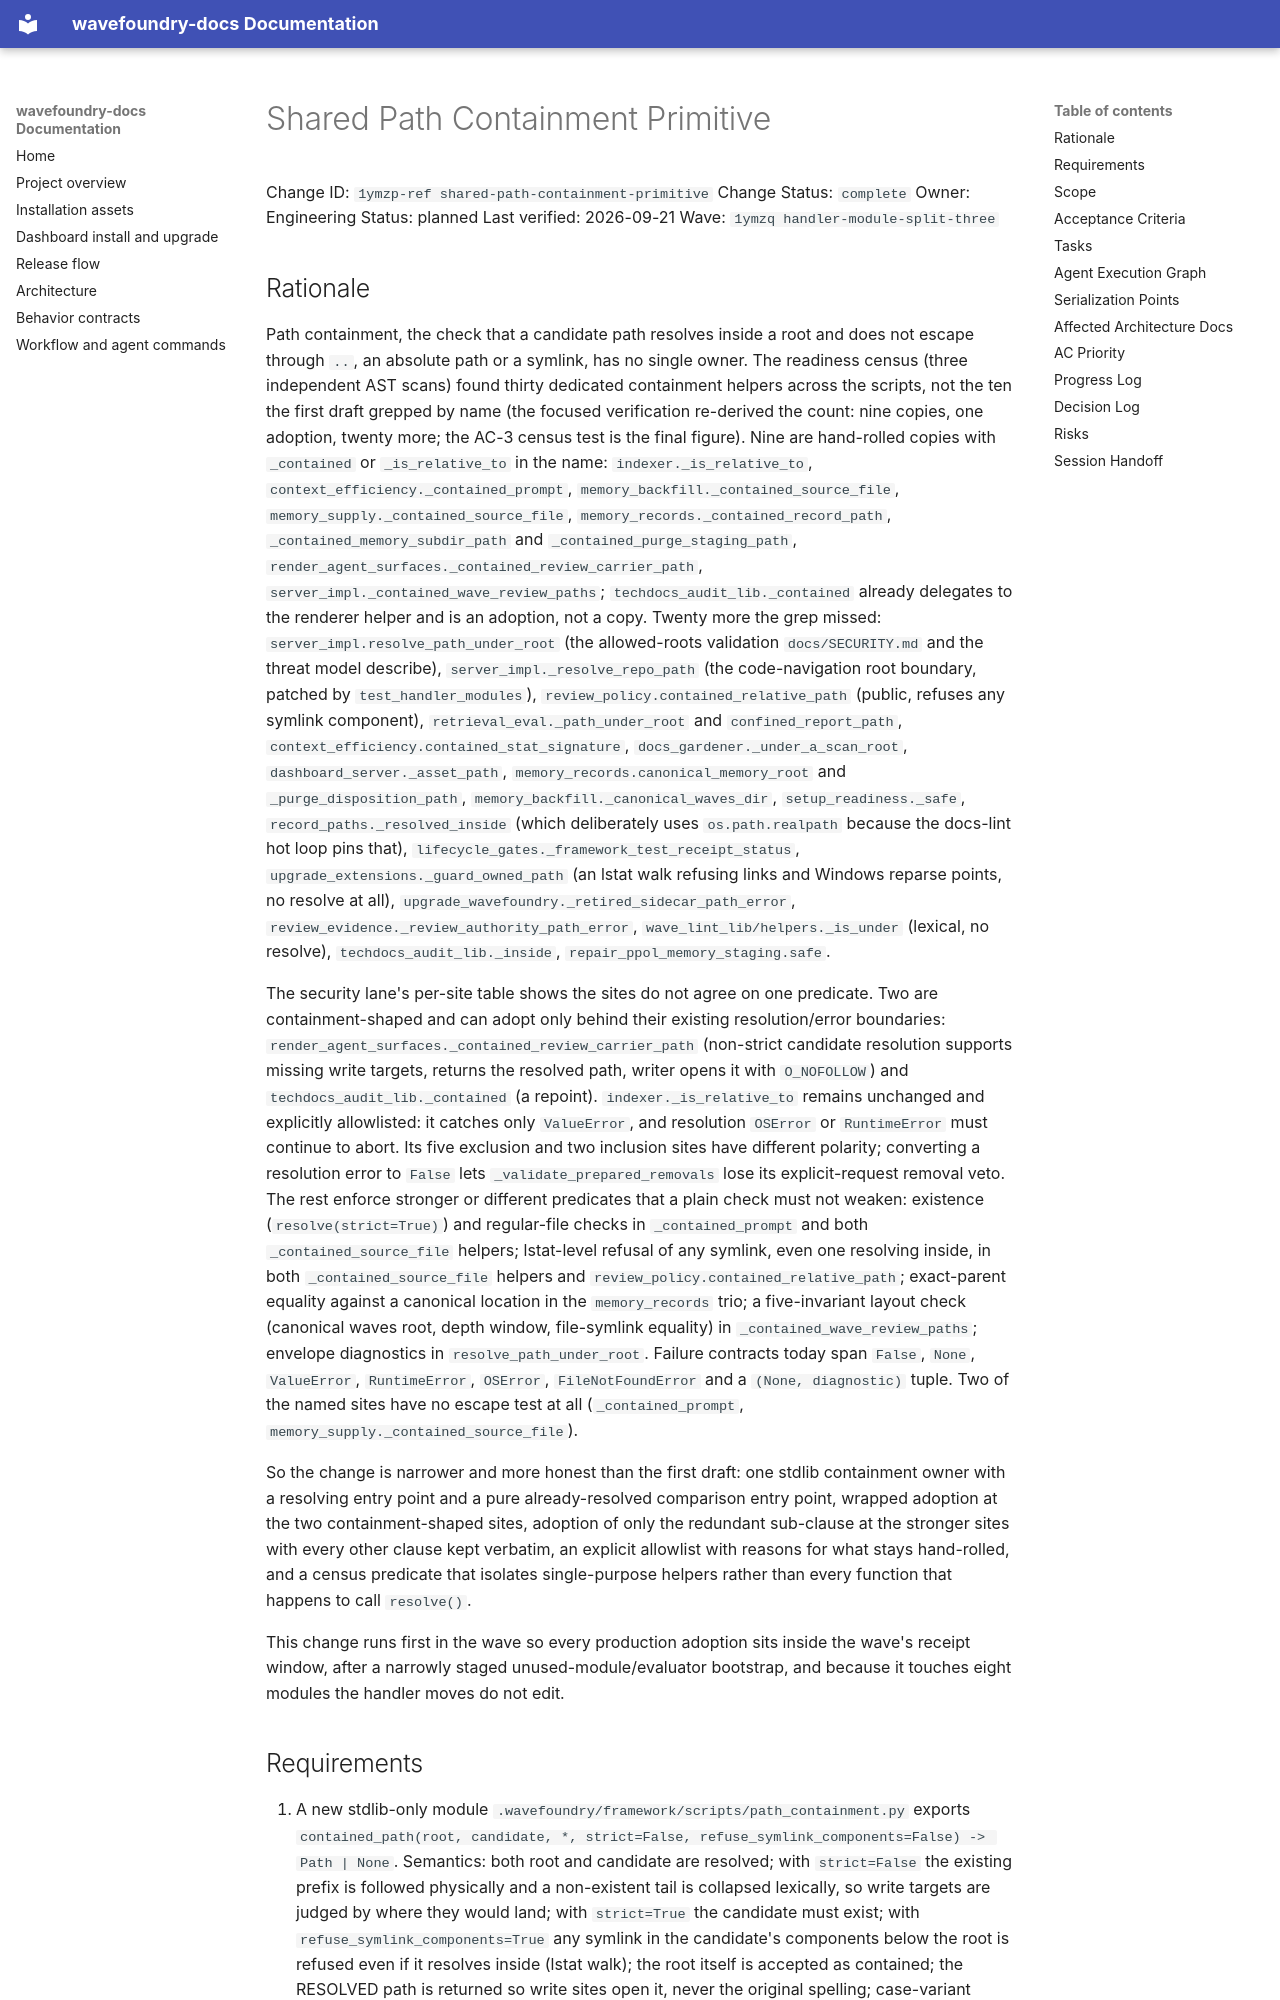

repository: coryhacking/wavefoundry · page: waves/1ymzq handler-module-split-three/1ymzp-ref shared-path-containment-primitive/index.html · generator: mkdocs

# Shared Path Containment Primitive

Change ID: `1ymzp-ref shared-path-containment-primitive`
Change Status: `complete`
Owner: Engineering
Status: planned
Last verified: 2026-09-21
Wave: `1ymzq handler-module-split-three`

## Rationale

Path containment, the check that a candidate path resolves inside a root and does not escape through `..`, an absolute path or a symlink, has no single owner. The readiness census (three independent AST scans) found thirty dedicated containment helpers across the scripts, not the ten the first draft grepped by name (the focused verification re-derived the count: nine copies, one adoption, twenty more; the AC-3 census test is the final figure). Nine are hand-rolled copies with `_contained` or `_is_relative_to` in the name: `indexer._is_relative_to`, `context_efficiency._contained_prompt`, `memory_backfill._contained_source_file`, `memory_supply._contained_source_file`, `memory_records._contained_record_path`, `_contained_memory_subdir_path` and `_contained_purge_staging_path`, `render_agent_surfaces._contained_review_carrier_path`, `server_impl._contained_wave_review_paths`; `techdocs_audit_lib._contained` already delegates to the renderer helper and is an adoption, not a copy. Twenty more the grep missed: `server_impl.resolve_path_under_root` (the allowed-roots validation `docs/SECURITY.md` and the threat model describe), `server_impl._resolve_repo_path` (the code-navigation root boundary, patched by `test_handler_modules`), `review_policy.contained_relative_path` (public, refuses any symlink component), `retrieval_eval._path_under_root` and `confined_report_path`, `context_efficiency.contained_stat_signature`, `docs_gardener._under_a_scan_root`, `dashboard_server._asset_path`, `memory_records.canonical_memory_root` and `_purge_disposition_path`, `memory_backfill._canonical_waves_dir`, `setup_readiness._safe`, `record_paths._resolved_inside` (which deliberately uses `os.path.realpath` because the docs-lint hot loop pins that), `lifecycle_gates._framework_test_receipt_status`, `upgrade_extensions._guard_owned_path` (an lstat walk refusing links and Windows reparse points, no resolve at all), `upgrade_wavefoundry._retired_sidecar_path_error`, `review_evidence._review_authority_path_error`, `wave_lint_lib/helpers._is_under` (lexical, no resolve), `techdocs_audit_lib._inside`, `repair_ppol_memory_staging.safe`.

The security lane's per-site table shows the sites do not agree on one predicate. Two are containment-shaped and can adopt only behind their existing resolution/error boundaries: `render_agent_surfaces._contained_review_carrier_path` (non-strict candidate resolution supports missing write targets, returns the resolved path, writer opens it with `O_NOFOLLOW`) and `techdocs_audit_lib._contained` (a repoint). `indexer._is_relative_to` remains unchanged and explicitly allowlisted: it catches only `ValueError`, and resolution `OSError` or `RuntimeError` must continue to abort. Its five exclusion and two inclusion sites have different polarity; converting a resolution error to `False` lets `_validate_prepared_removals` lose its explicit-request removal veto. The rest enforce stronger or different predicates that a plain check must not weaken: existence (`resolve(strict=True)`) and regular-file checks in `_contained_prompt` and both `_contained_source_file` helpers; lstat-level refusal of any symlink, even one resolving inside, in both `_contained_source_file` helpers and `review_policy.contained_relative_path`; exact-parent equality against a canonical location in the `memory_records` trio; a five-invariant layout check (canonical waves root, depth window, file-symlink equality) in `_contained_wave_review_paths`; envelope diagnostics in `resolve_path_under_root`. Failure contracts today span `False`, `None`, `ValueError`, `RuntimeError`, `OSError`, `FileNotFoundError` and a `(None, diagnostic)` tuple. Two of the named sites have no escape test at all (`_contained_prompt`, `memory_supply._contained_source_file`).

So the change is narrower and more honest than the first draft: one stdlib containment owner with a resolving entry point and a pure already-resolved comparison entry point, wrapped adoption at the two containment-shaped sites, adoption of only the redundant sub-clause at the stronger sites with every other clause kept verbatim, an explicit allowlist with reasons for what stays hand-rolled, and a census predicate that isolates single-purpose helpers rather than every function that happens to call `resolve()`.

This change runs first in the wave so every production adoption sits inside the wave's receipt window, after a narrowly staged unused-module/evaluator bootstrap, and because it touches eight modules the handler moves do not edit.
